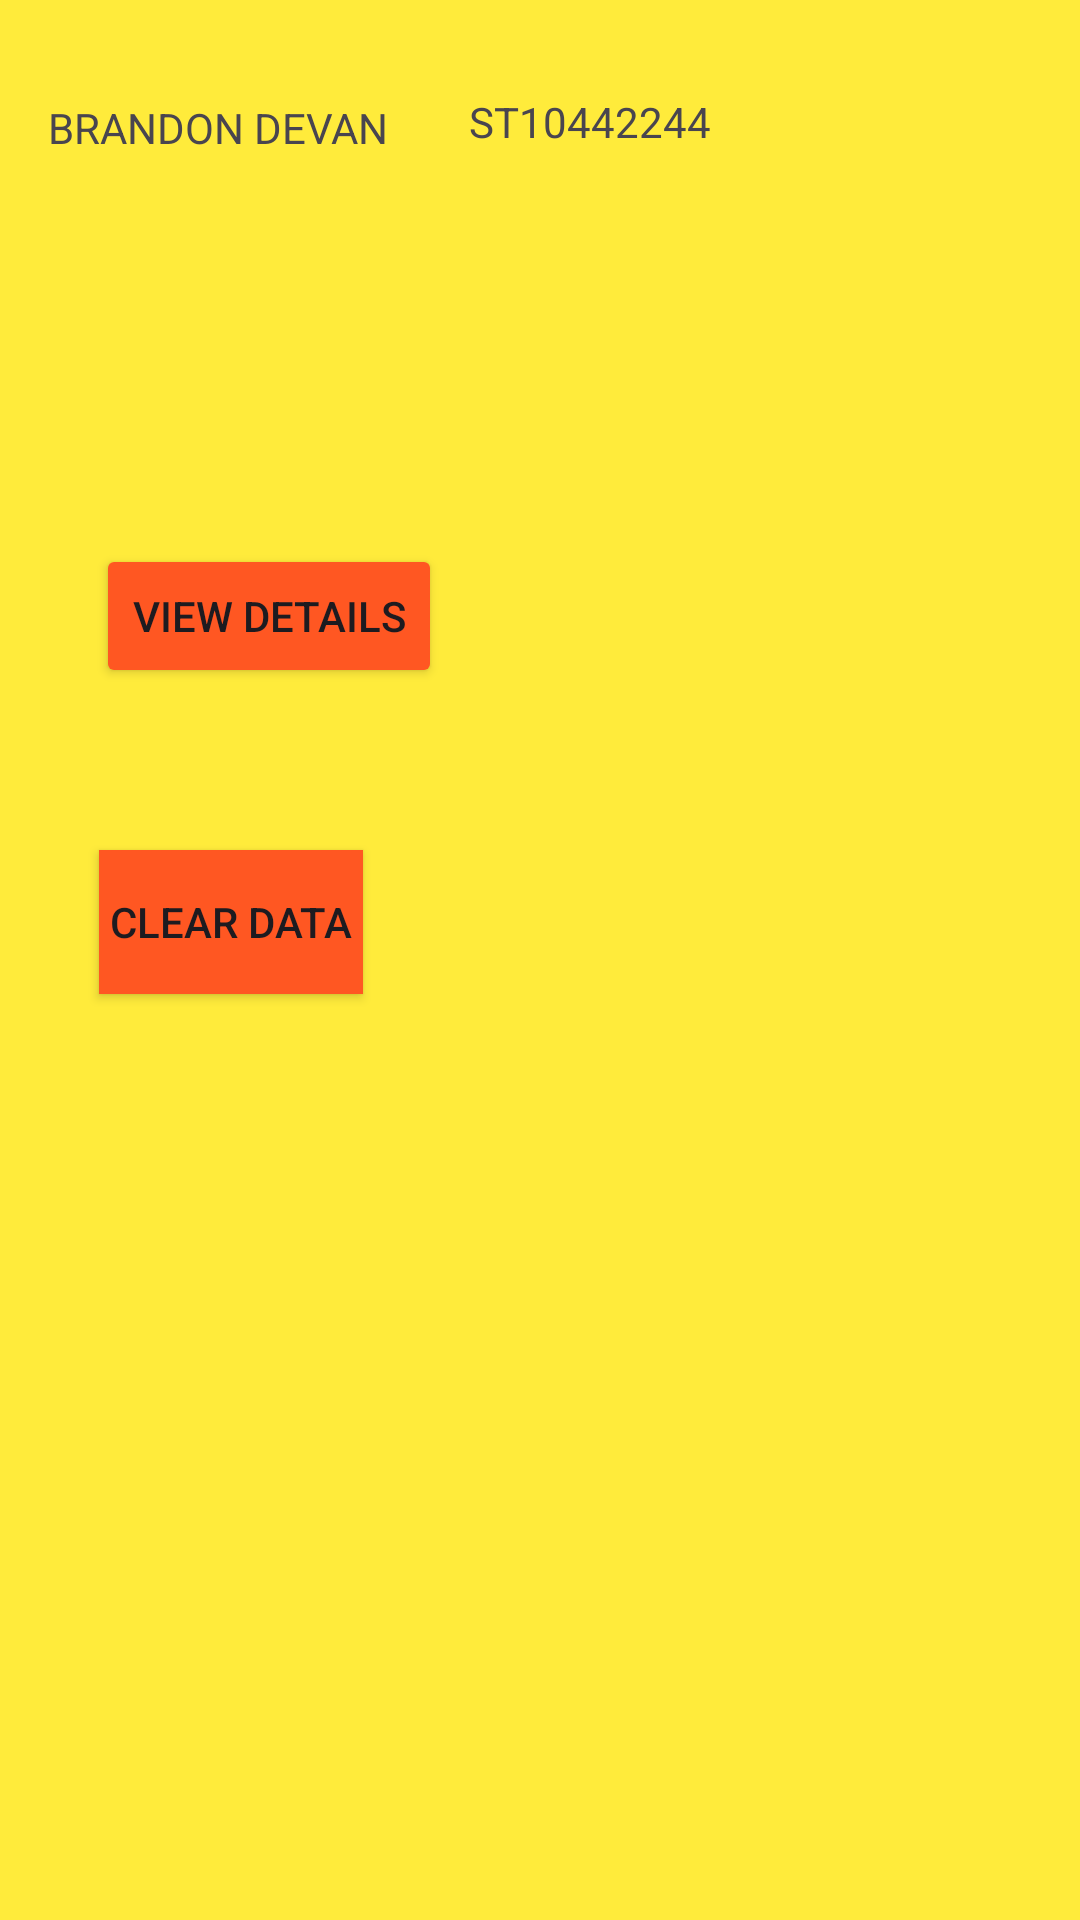

Layout XML and referenced resources for this Android screen:
<!-- AndroidManifest.xml: application theme Theme.MyPracticumexam -->
<!-- res/layout/activity_main.xml -->
<?xml version="1.0" encoding="utf-8"?>
<RelativeLayout xmlns:android="http://schemas.android.com/apk/res/android"
    xmlns:app="http://schemas.android.com/apk/res-auto"
    android:layout_width="match_parent"
    android:layout_height="match_parent"
    android:background="#FFEB3B"
    android:orientation="vertical"
    android:padding="16dp">

    <TextView
        android:id="@+id/avgTempTextView"
        android:layout_width="wrap_content"
        android:layout_height="wrap_content"
        android:layout_centerHorizontal="true"
        android:layout_marginBottom="20dp"
        android:textSize="24sp" />

    <Button
        android:id="@+id/viewDetailsButton"
        android:layout_width="wrap_content"
        android:layout_height="wrap_content"
        android:layout_below="@id/avgTempTextView"
        android:layout_alignParentStart="true"
        android:layout_marginStart="16dp"
        android:layout_marginTop="113dp"
        android:layout_marginBottom="20dp"
        android:backgroundTint="#FF5722"
        android:text="@string/view_details"
        app:icon="@drawable/download__1_" />

    <Button
        android:id="@+id/clearDataButton"
        android:layout_width="wrap_content"
        android:layout_height="wrap_content"
        android:layout_below="@id/viewDetailsButton"
        android:layout_alignParentStart="true"
        android:layout_marginStart="17dp"
        android:layout_marginTop="34dp"
        android:background="#9E0A0A"
        android:backgroundTint="#FF5722"
        android:text="@string/clear_data"
        app:icon="@drawable/cloudy" />

    <ImageView
        android:id="@+id/imageView6"
        android:layout_width="wrap_content"
        android:layout_height="wrap_content"
        android:layout_alignParentBottom="true"
        android:layout_marginBottom="-91dp"
        app:srcCompat="@drawable/using_clouds_to_predict_the_weather___free_cloud_viewer_template" />

    <TextView
        android:id="@+id/textView6"
        android:layout_width="wrap_content"
        android:layout_height="wrap_content"
        android:layout_alignParentBottom="true"
        android:layout_marginBottom="572dp"
        android:text="BRANDON DEVAN" />

    <TextView
        android:id="@+id/textView7"
        android:layout_width="wrap_content"
        android:layout_height="wrap_content"
        android:layout_alignParentEnd="true"
        android:layout_alignParentBottom="true"
        android:layout_marginEnd="107dp"
        android:layout_marginBottom="574dp"
        android:text="ST10442244" />

</RelativeLayout>
<!-- resources referenced by this layout -->
<resources>
  <!-- drawable cloudy: jpg bitmap (drawable, 79248 bytes) -->
  <!-- drawable download__1_: jpg bitmap (drawable, 108050 bytes) -->
  <string name="clear_data">Clear Data</string>
  <string name="view_details">View Details</string>
  <style name="Theme.MyPracticumexam" parent="Base.Theme.MyPracticumexam" />
  <style name="Base.Theme.MyPracticumexam" parent="Theme.Material3.DayNight.NoActionBar">
          
          
      </style>
</resources>
